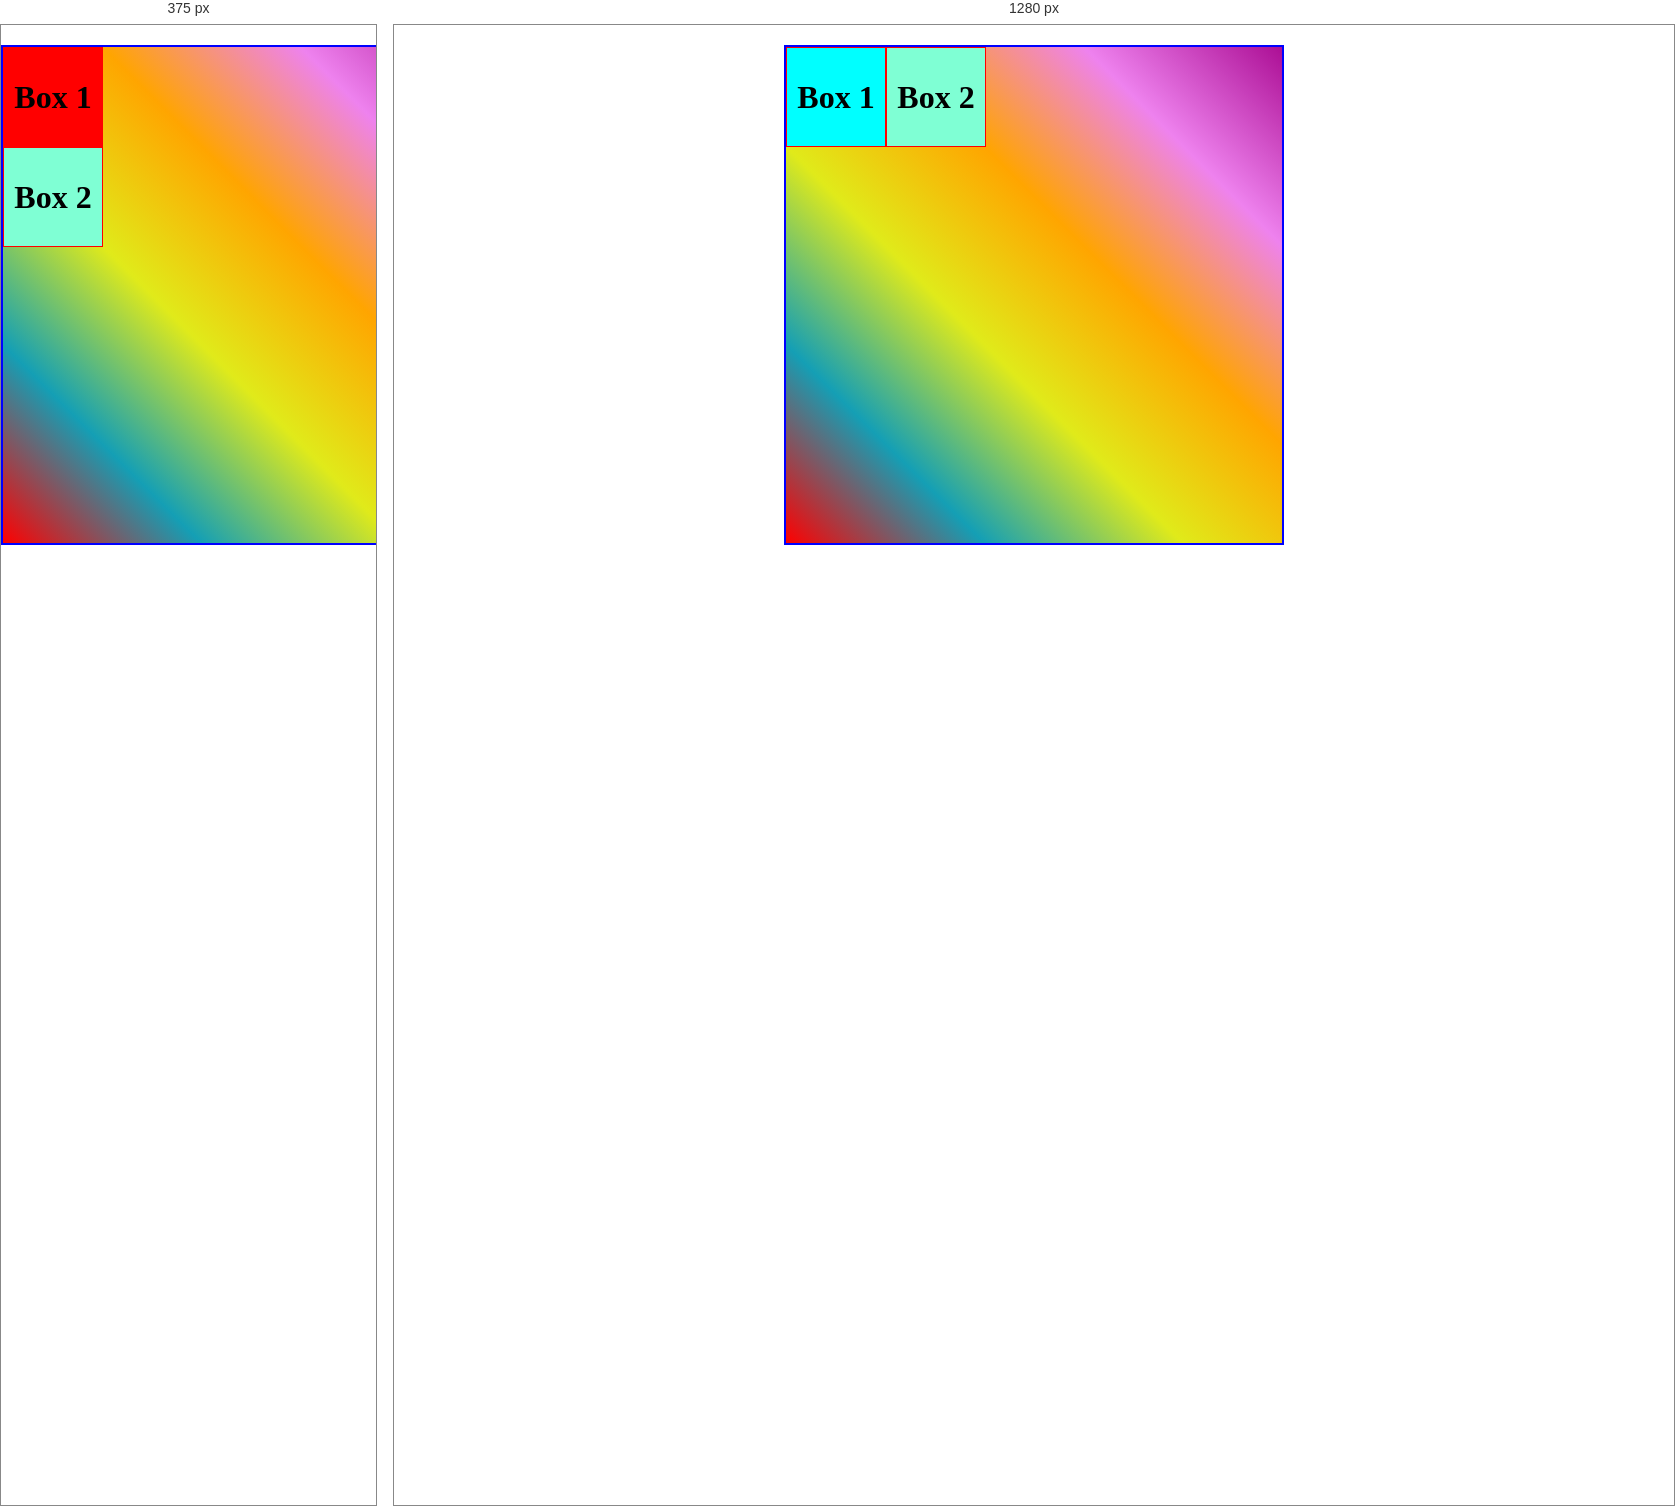
Rendered at 375 px and 1280 px, left to right.

<!-- file: index.html -->
<!DOCTYPE html>
<html lang="en">
<head>
     <meta charset="UTF-8">
     <meta name="viewport" content="width=device-width, initial-scale=1.0">
     <title>Document</title>
     <link rel="stylesheet" href="./style.css">
</head>
<body>
     <div class="container">
          <div class="box">
               <h1>Box 1</h1>
          </div>
          <div class="box">
               <h1>Box 2</h1>
          </div>
     </div>
</body>
</html>

/* @media block from style.css */
@media (max-width: 500px) {
  .container .box:nth-child(1) {
    background-color: red;
  }
}

/* @media block from style.css */
@media (max-width: 500px) {
  .container {
    flex-direction: column;
  }
}